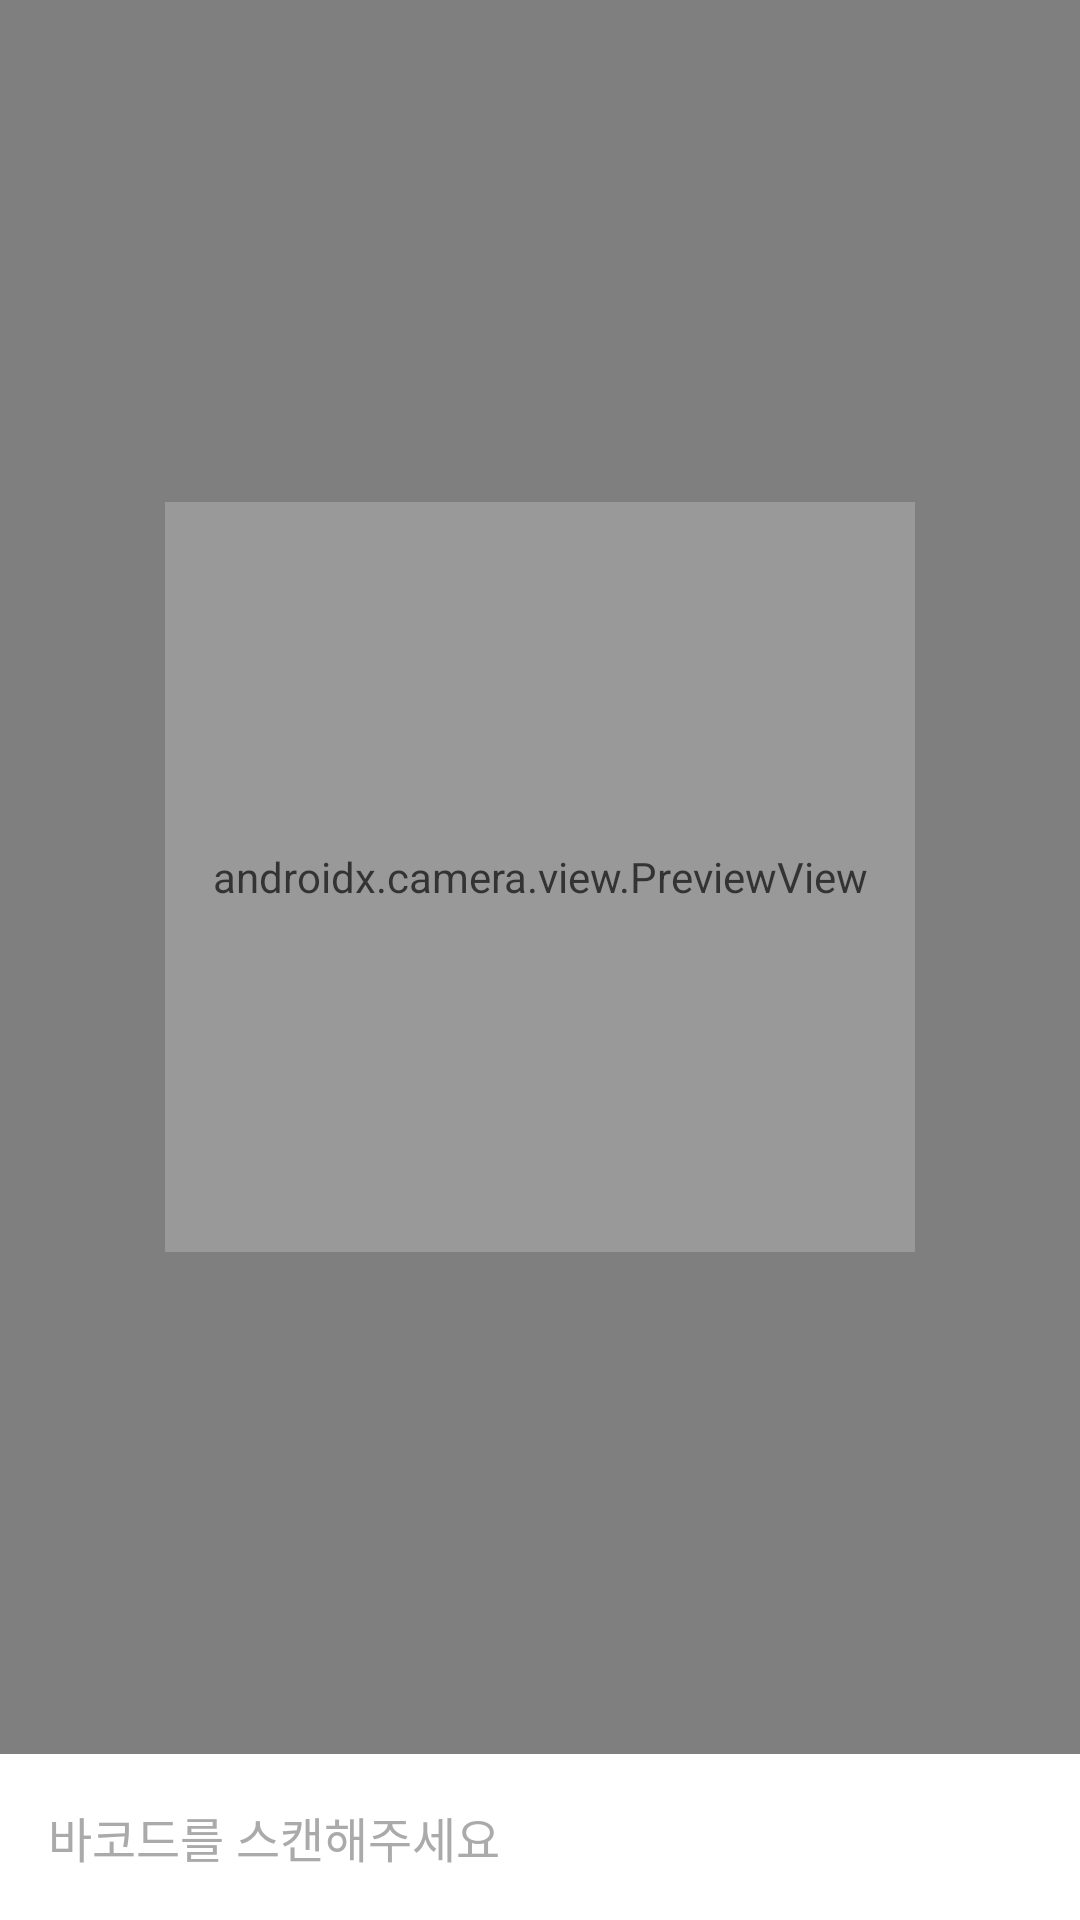

Write the Android layout XML for this screen, with the resource values it uses.
<!-- AndroidManifest.xml: application theme Theme.Carbon3 -->
<!-- res/layout/fragment_dashboard.xml -->
<?xml version="1.0" encoding="utf-8"?>
<androidx.constraintlayout.widget.ConstraintLayout
    xmlns:android="http://schemas.android.com/apk/res/android"
    xmlns:app="http://schemas.android.com/apk/res-auto"
    xmlns:tools="http://schemas.android.com/tools"
    android:layout_width="match_parent"
    android:layout_height="match_parent">

    
    <androidx.camera.view.PreviewView
        android:id="@+id/cameraPreview"
        android:layout_width="match_parent"
        android:layout_height="0dp"
        app:layout_constraintTop_toTopOf="parent"
        app:layout_constraintBottom_toTopOf="@+id/scanText"
        tools:layout_editor_absoluteX="0dp" />

    
    <View
        android:id="@+id/scan_area"
        android:layout_width="250dp"
        android:layout_height="250dp"
        android:background="#33FFFFFF"
        app:layout_constraintTop_toTopOf="@id/cameraPreview"
        app:layout_constraintBottom_toBottomOf="@id/cameraPreview"
        app:layout_constraintStart_toStartOf="parent"
        app:layout_constraintEnd_toEndOf="parent"/>

    <TextView
        android:id="@+id/scanText"
        android:layout_width="match_parent"
        android:layout_height="wrap_content"
        android:text="바코드를 스캔해주세요"
        android:textColor="#AAAAAA"
        android:padding="16dp"
        android:textSize="16sp"
        app:layout_constraintBottom_toBottomOf="parent"
        app:layout_constraintTop_toBottomOf="@id/cameraPreview"/>

</androidx.constraintlayout.widget.ConstraintLayout>
<!-- resources referenced by this layout -->
<resources>
  <style name="Theme.Carbon3" parent="Theme.MaterialComponents.DayNight.DarkActionBar">
          
          <item name="colorPrimary">@color/purple_500</item>
          <item name="colorPrimaryVariant">@color/purple_700</item>
          <item name="colorOnPrimary">@color/white</item>
          
          <item name="colorSecondary">@color/teal_200</item>
          <item name="colorSecondaryVariant">@color/teal_700</item>
          <item name="colorOnSecondary">@color/black</item>
          
          <item name="android:statusBarColor">?attr/colorPrimaryVariant</item>
  
          
          <item name="actionBarStyle">@style/CustomActionBarStyle</item>
      </style>
  <style name="CustomActionBarStyle" parent="Widget.MaterialComponents.ActionBar.Primary">
          <item name="titleTextStyle">@style/ActionBarTitleStyle</item>
      </style>
  <style name="ActionBarTitleStyle" parent="TextAppearance.MaterialComponents.Headline6">
          <item name="android:textSize">20sp</item>
          <item name="android:textStyle">bold</item>
          <item name="android:fontFamily">sans-serif-medium</item>
          <item name="android:textColor">@color/white</item>
      </style>
  <!-- not gathered from this repository: default colours our renderer supplied (Android Studio template values) -->
  <color name="purple_500">#FF6200EE</color>
  <color name="purple_700">#FF3700B3</color>
  <color name="teal_200">#FF03DAC5</color>
  <color name="teal_700">#FF018786</color>
  <color name="black">#FF000000</color>
  <color name="white">#FFFFFFFF</color>
</resources>
